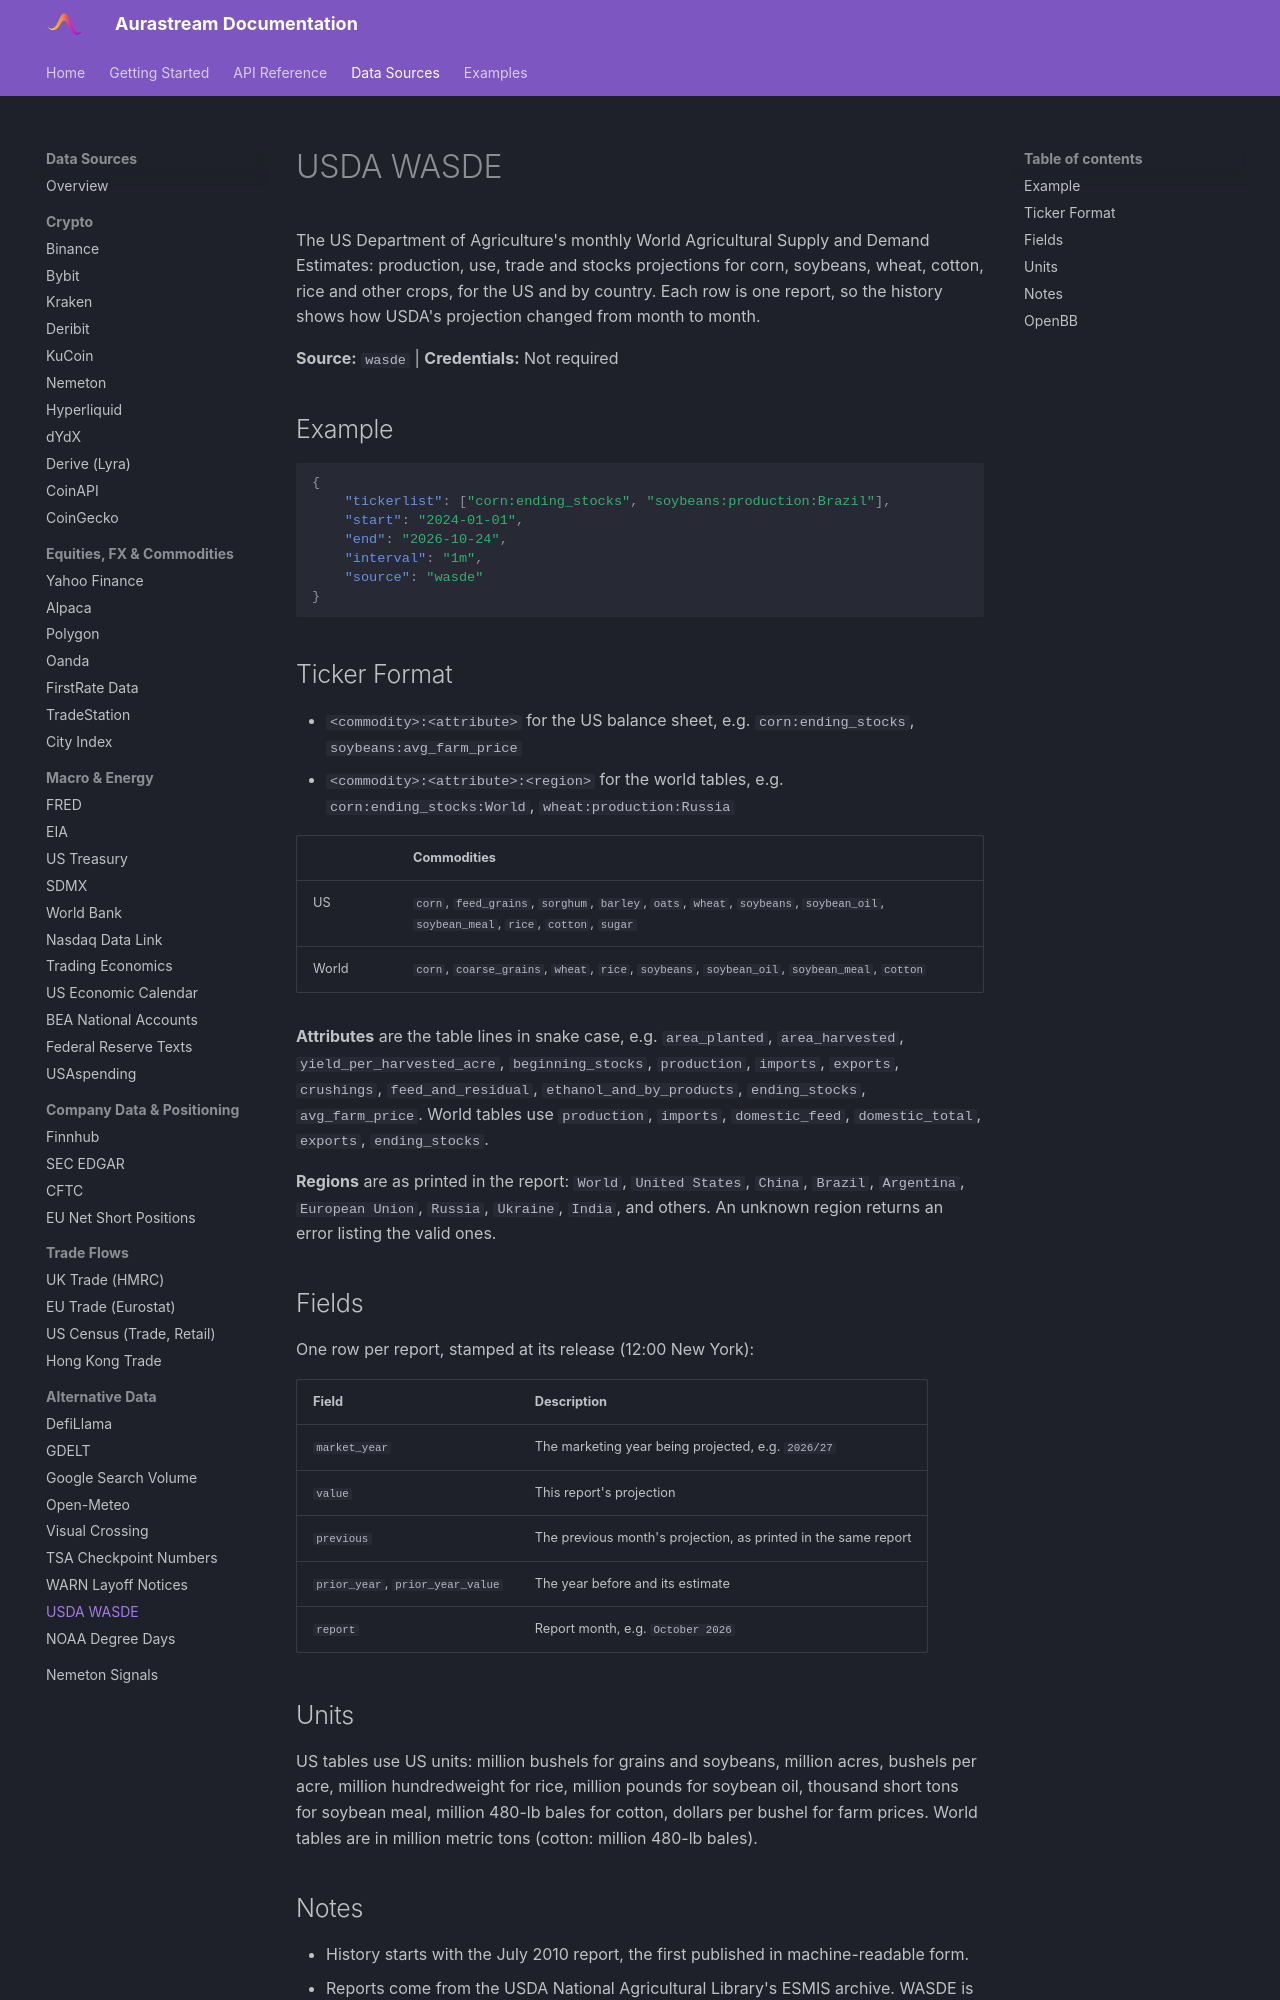

repository: UnbiasedAlpha/aurastream-docs · page: data-sources/wasde/index.html · generator: mkdocs

# USDA WASDE

The US Department of Agriculture's monthly World Agricultural Supply and Demand Estimates: production, use, trade and stocks projections for corn, soybeans, wheat, cotton, rice and other crops, for the US and by country. Each row is one report, so the history shows how USDA's projection changed from month to month.

**Source:** `wasde` | **Credentials:** Not required

## Example

```json
{
    "tickerlist": ["corn:ending_stocks", "soybeans:production:Brazil"],
    "start": "2024-01-01",
    "end": "2026-10-24",
    "interval": "1m",
    "source": "wasde"
}
```

## Ticker Format

- `<commodity>:<attribute>` for the US balance sheet, e.g. `corn:ending_stocks`, `soybeans:avg_farm_price`
- `<commodity>:<attribute>:<region>` for the world tables, e.g. `corn:ending_stocks:World`, `wheat:production:Russia`

| | Commodities |
|---|---|
| US | `corn`, `feed_grains`, `sorghum`, `barley`, `oats`, `wheat`, `soybeans`, `soybean_oil`, `soybean_meal`, `rice`, `cotton`, `sugar` |
| World | `corn`, `coarse_grains`, `wheat`, `rice`, `soybeans`, `soybean_oil`, `soybean_meal`, `cotton` |

**Attributes** are the table lines in snake case, e.g. `area_planted`, `area_harvested`, `yield_per_harvested_acre`, `beginning_stocks`, `production`, `imports`, `exports`, `crushings`, `feed_and_residual`, `ethanol_and_by_products`, `ending_stocks`, `avg_farm_price`. World tables use `production`, `imports`, `domestic_feed`, `domestic_total`, `exports`, `ending_stocks`.

**Regions** are as printed in the report: `World`, `United States`, `China`, `Brazil`, `Argentina`, `European Union`, `Russia`, `Ukraine`, `India`, and others. An unknown region returns an error listing the valid ones.

## Fields

One row per report, stamped at its release (12:00 New York):

| Field | Description |
|---|---|
| `market_year` | The marketing year being projected, e.g. `2026/27` |
| `value` | This report's projection |
| `previous` | The previous month's projection, as printed in the same report |
| `prior_year`, `prior_year_value` | The year before and its estimate |
| `report` | Report month, e.g. `October 2026` |

## Units

US tables use US units: million bushels for grains and soybeans, million acres, bushels per acre, million hundredweight for rice, million pounds for soybean oil, thousand short tons for soybean meal, million 480-lb bales for cotton, dollars per bushel for farm prices. World tables are in million metric tons (cotton: million 480-lb bales).
